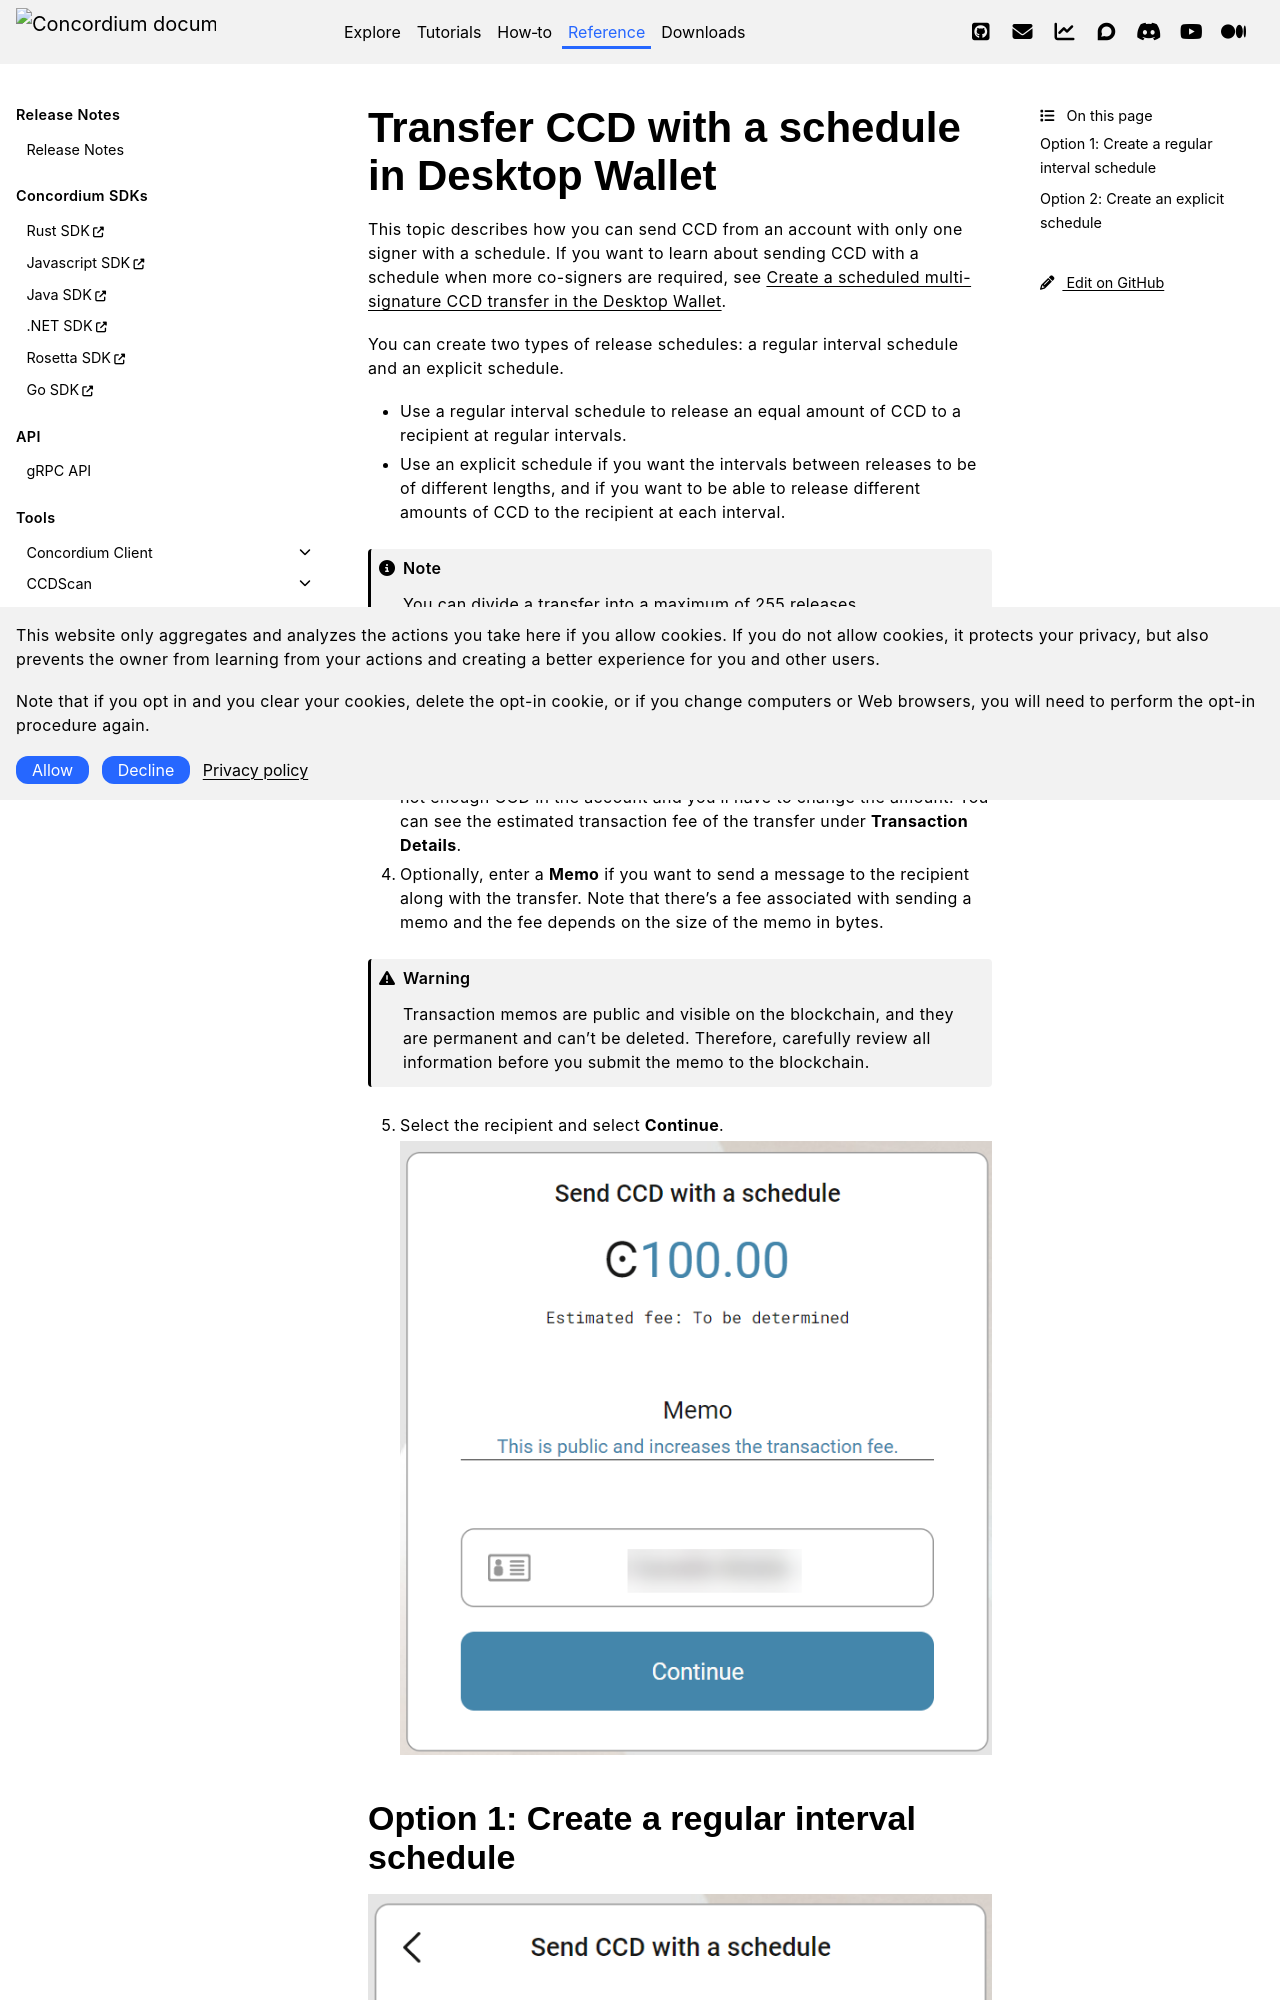

repository: Concordium/concordium.github.io · page: en/mainnet/technical-reference/wallets/desktop-wallet/single-sign-schedule.html · generator: sphinx


.. _CCD-single-schedule-desktop:

==============================================
Transfer CCD with a schedule in Desktop Wallet
==============================================

This topic describes how you can send CCD from an account with only one signer with a schedule. If you want to learn about sending CCD with a schedule when more co-signers are required, see :ref:`Create a scheduled multi-signature CCD transfer in the Desktop Wallet <create-multisig-scheduled>`.

You can create two types of release schedules: a regular interval
schedule and an explicit schedule.

-  Use a regular interval schedule to release an equal amount of CCD to
   a recipient at regular intervals.

-  Use an explicit schedule if you want the intervals between releases
   to be of different lengths, and if you want to be able to release
   different amounts of CCD to the recipient at each interval.

.. Note::
   You can divide a transfer into a maximum of 255 releases.

#. Go to **Accounts** and select the relevant account.

#. Select **More options**, and then select **Send CCD with a schedule**

#. Enter the amount of CCD that you want to send. If the amount you want to transfer including the transfer fee exceeds the amount in your account, you’ll see a message saying **Insufficient funds**. This means that there's not enough CCD in the account and you’ll have to change the amount. You can see the estimated transaction fee of the transfer under **Transaction Details**.

#. Optionally, enter a **Memo** if you want to send a message to the recipient along with the transfer. Note that there's a fee associated with sending a memo and the fee depends on the size of the memo in bytes.

.. Warning::
    Transaction memos are public and visible on the blockchain, and they are permanent and can't be deleted. Therefore, carefully review all information before you submit the memo to the blockchain.

5. Select the recipient and select **Continue**.

   .. image:: ../../../docs/images/desktop-wallet/dw-send-ccd-schedule.png
      :alt: transaction screen with amount for scheduled transfer
